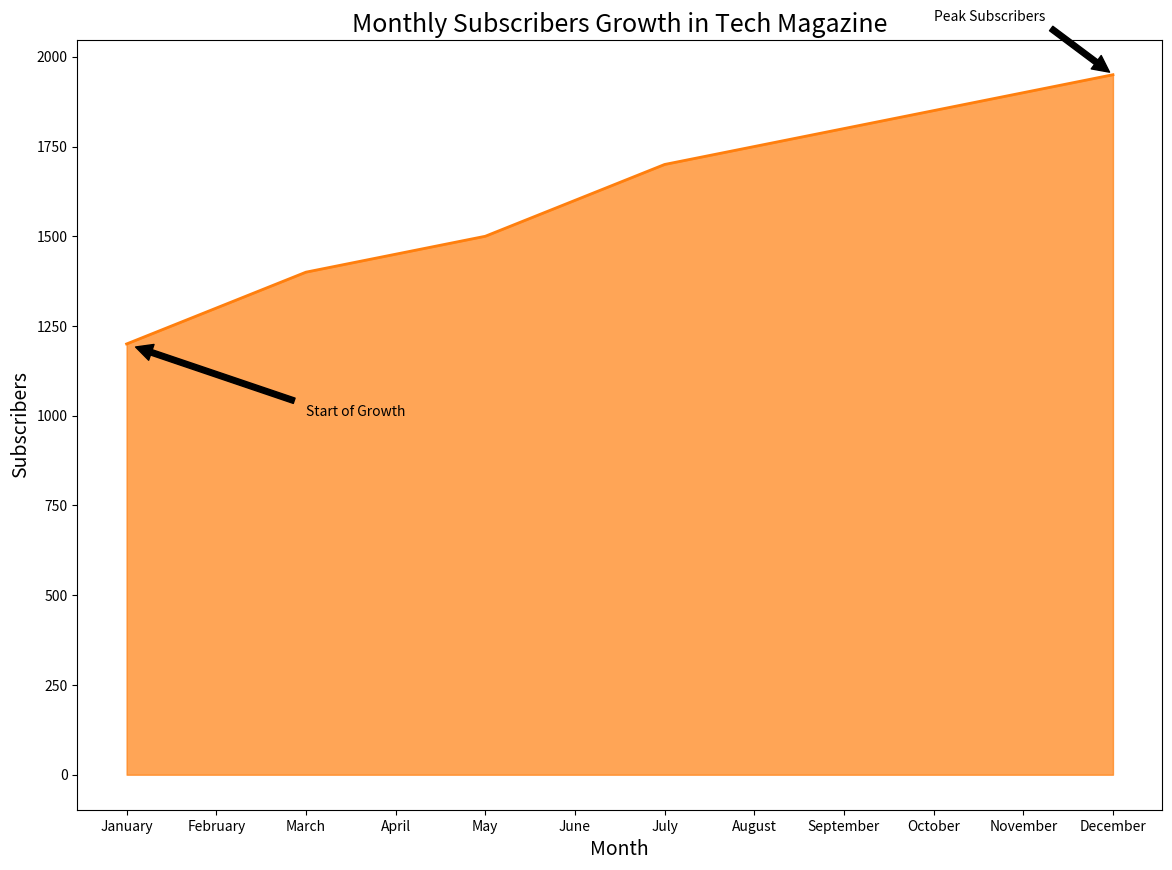

Write Python code to recreate this figure.

import matplotlib.pyplot as plt
import pandas as pd

# Data
data = {
    'Month': ['January', 'February', 'March', 'April', 'May', 'June', 
              'July', 'August', 'September', 'October', 'November', 'December'],
    'Subscribers': [1200, 1300, 1400, 1450, 1500, 1600, 1700, 1750, 1800, 1850, 1900, 1950]
}

# Create DataFrame
df = pd.DataFrame(data)

# Plot
plt.figure(figsize=(14, 10))
plt.fill_between(df['Month'], df['Subscribers'], color='#ff7f0e', alpha=0.7)
plt.plot(df['Month'], df['Subscribers'], color='#ff7f0e', linewidth=2)

# Annotations
plt.annotate('Peak Subscribers', xy=('December', 1950), xytext=('October', 2100),
             arrowprops=dict(facecolor='black', shrink=0.05))
plt.annotate('Start of Growth', xy=('January', 1200), xytext=('March', 1000),
             arrowprops=dict(facecolor='black', shrink=0.05))

# Titles and labels
plt.title('Monthly Subscribers Growth in Tech Magazine', fontsize=18)
plt.xlabel('Month', fontsize=14)
plt.ylabel('Subscribers', fontsize=14)

# Show plot
plt.show()
